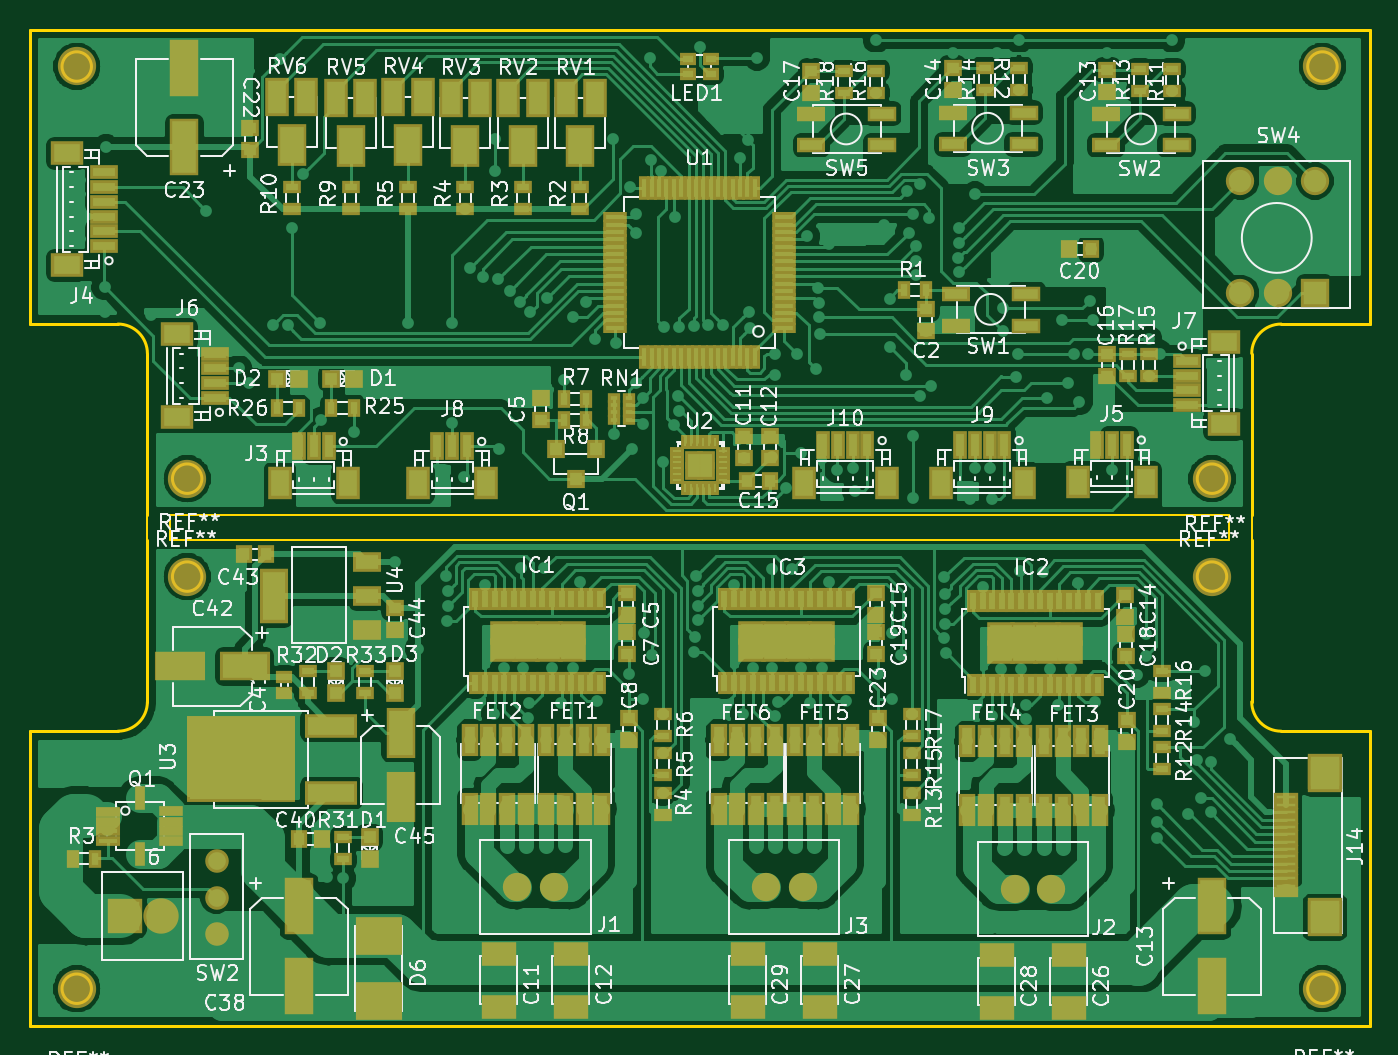
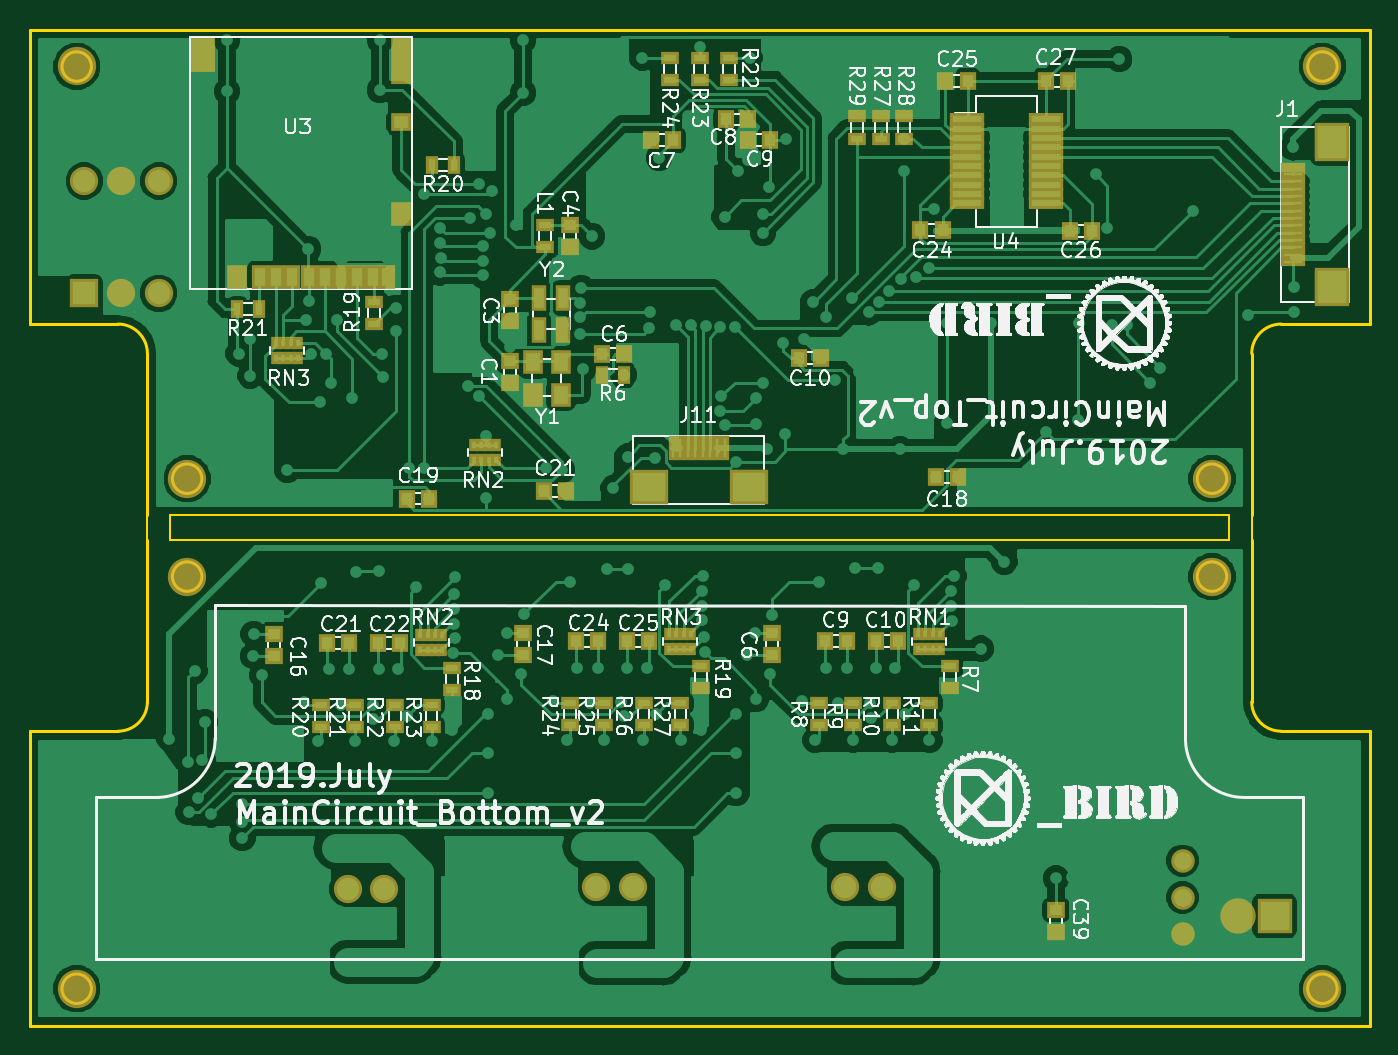
Circuit board: 7 layer files. Board 91.0 x 67.7 mm.
- bottom_silk: top and bottom-.GBO (214923 bytes)
- bottom_copper: top and bottom.GBL (179061 bytes)
- bottom_mask: top and bottom.GBS (10312 bytes)
- outline: top and bottom.GKO (2596 bytes)
- top_copper: top and bottom.GTL (257594 bytes)
- top_silk: top and bottom.GTO (172074 bytes)
- top_mask: top and bottom.GTS (21370 bytes)

=== bottom_silk: top and bottom-.GBO (214923 bytes, source omitted) ===
=== bottom_copper: top and bottom.GBL (179061 bytes, source omitted) ===
=== bottom_mask: top and bottom.GBS (10312 bytes, source omitted) ===
=== outline: top and bottom.GKO ===
G04 #@! TF.GenerationSoftware,KiCad,Pcbnew,(5.0.0)*
G04 #@! TF.CreationDate,2019-07-10T13:20:49+09:00*
G04 #@! TF.ProjectId,top and bottom,746F7020616E6420626F74746F6D2E6B,rev?*
G04 #@! TF.SameCoordinates,Original*
G04 #@! TF.FileFunction,Profile,NP*
%FSLAX46Y46*%
G04 Gerber Fmt 4.6, Leading zero omitted, Abs format (unit mm)*
G04 Created by KiCad (PCBNEW (5.0.0)) date 07/10/19 13:20:49*
%MOMM*%
%LPD*%
G01*
G04 APERTURE LIST*
%ADD10C,0.150000*%
%ADD11C,0.200000*%
G04 APERTURE END LIST*
D10*
X118800000Y-104100000D02*
X118800000Y-105750000D01*
X117250000Y-105750000D02*
X117250000Y-104100000D01*
X190700000Y-105650000D02*
X190700000Y-105750000D01*
X118800000Y-104100000D02*
X190700000Y-104100000D01*
X118800000Y-105750000D02*
X190700000Y-105750000D01*
X190700000Y-105700000D02*
X190700000Y-104100000D01*
X192250000Y-105800000D02*
X192250000Y-104100000D01*
D11*
X198050000Y-73609734D02*
G75*
G03X198050000Y-73609734I-1000000J0D01*
G01*
X109250000Y-71100000D02*
X109250000Y-91100000D01*
X200250000Y-71100000D02*
X109250000Y-71100000D01*
X194250000Y-91100000D02*
X200250000Y-91100000D01*
X192250000Y-93100000D02*
G75*
G02X194250000Y-91100000I2000000J0D01*
G01*
X117250000Y-93100000D02*
X117250000Y-104100000D01*
X109250000Y-91100000D02*
X115250000Y-91100000D01*
X115250000Y-91100000D02*
G75*
G02X117250000Y-93100000I0J-2000000D01*
G01*
X113450000Y-73609734D02*
G75*
G03X113450000Y-73609734I-1000000J0D01*
G01*
X192250000Y-104100000D02*
X192250000Y-93100000D01*
X200250000Y-91100000D02*
X200250000Y-71100000D01*
X120950000Y-101600000D02*
G75*
G03X120950000Y-101600000I-1000000J0D01*
G01*
X190550000Y-101600000D02*
G75*
G03X190550000Y-101600000I-1000000J0D01*
G01*
X200250000Y-138750000D02*
X200250000Y-118750000D01*
X109250000Y-118750000D02*
X109250000Y-138750000D01*
X113450000Y-136240266D02*
G75*
G03X113450000Y-136240266I-1000000J0D01*
G01*
X198050000Y-136240266D02*
G75*
G03X198050000Y-136240266I-1000000J0D01*
G01*
X190550000Y-108250000D02*
G75*
G03X190550000Y-108250000I-1000000J0D01*
G01*
X115250000Y-118750000D02*
X109250000Y-118750000D01*
X120950000Y-108250000D02*
G75*
G03X120950000Y-108250000I-1000000J0D01*
G01*
X117250000Y-105750000D02*
X117250000Y-116750000D01*
X117250000Y-116750000D02*
G75*
G02X115250000Y-118750000I-2000000J0D01*
G01*
X109250000Y-138750000D02*
X200250000Y-138750000D01*
X192250000Y-116750000D02*
X192250000Y-105750000D01*
X194250000Y-118750000D02*
G75*
G02X192250000Y-116750000I0J2000000D01*
G01*
X200250000Y-118750000D02*
X194250000Y-118750000D01*
M02*

=== top_copper: top and bottom.GTL (257594 bytes, source omitted) ===
=== top_silk: top and bottom.GTO (172074 bytes, source omitted) ===
=== top_mask: top and bottom.GTS (21370 bytes, source omitted) ===
